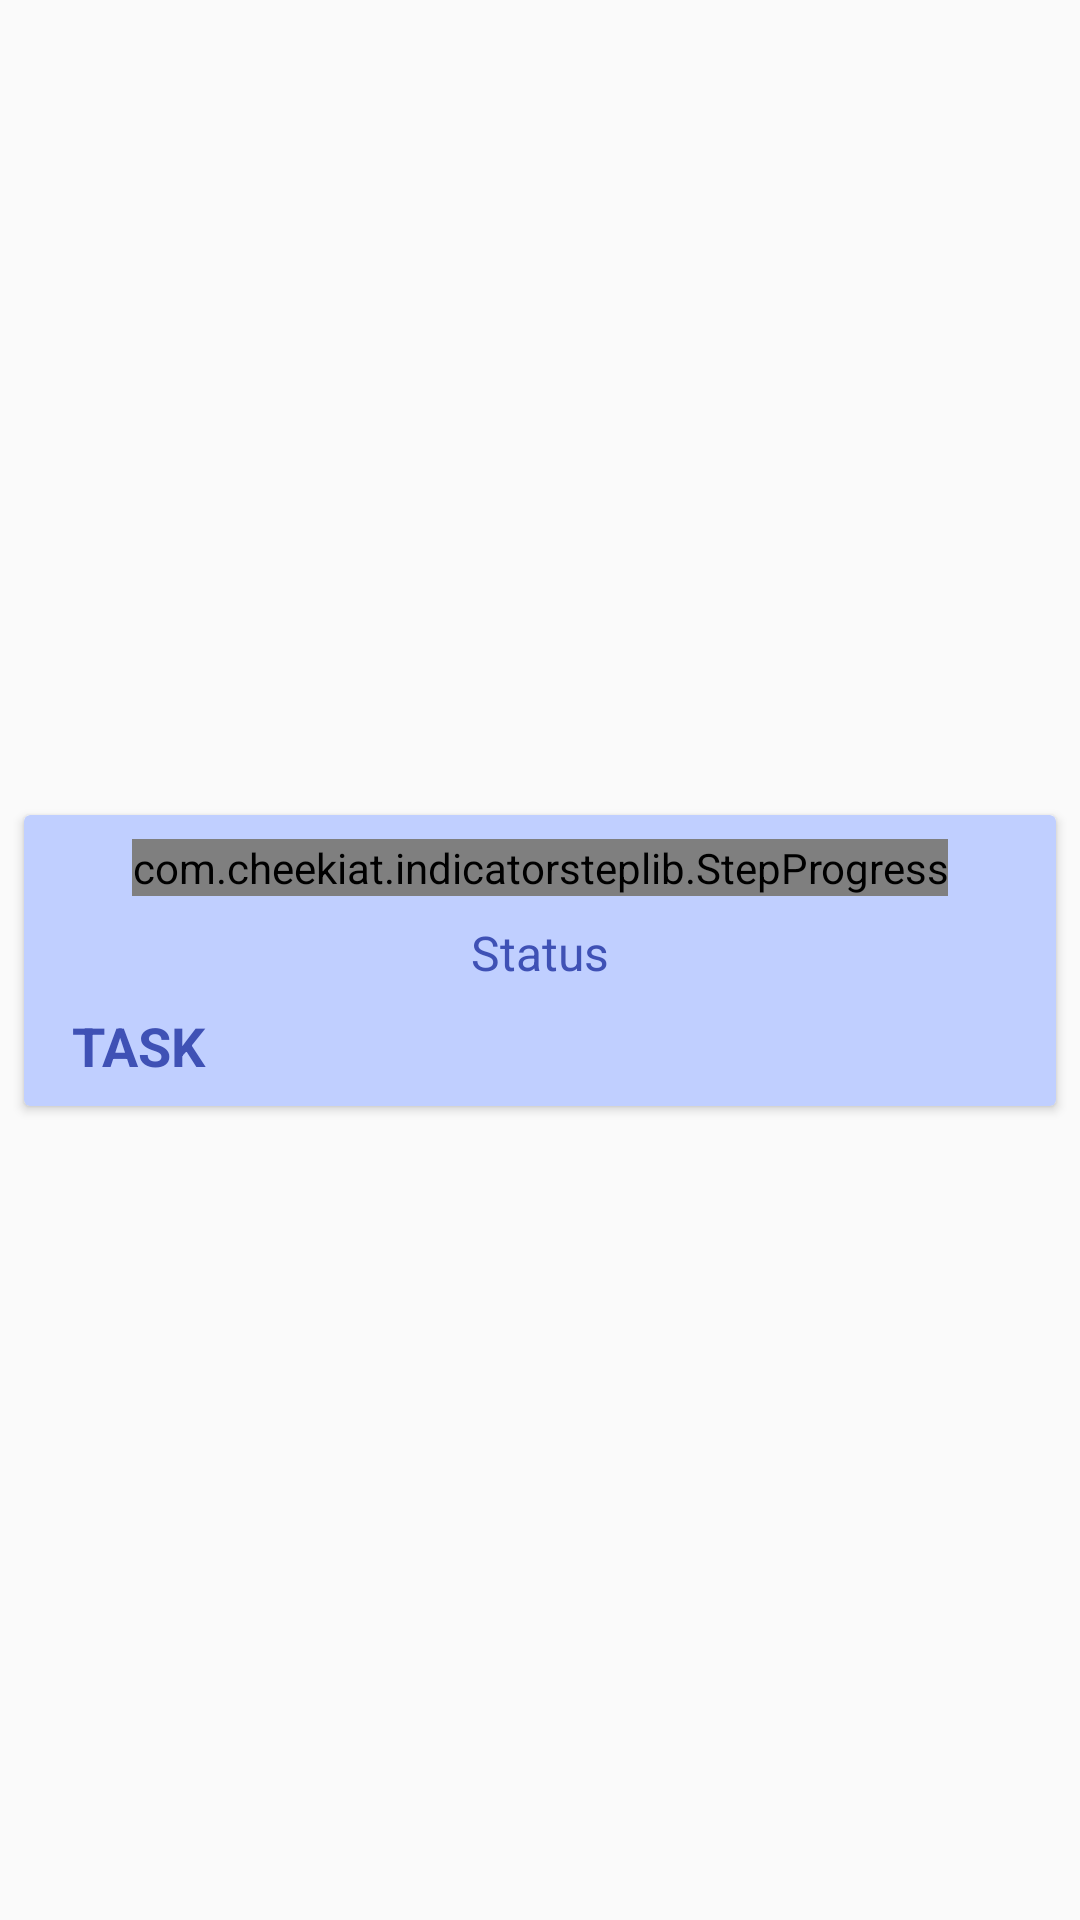

Layout XML and referenced resources for this Android screen:
<!-- AndroidManifest.xml: application theme AppTheme -->
<!-- res/layout/layout_tasks.xml -->
<?xml version="1.0" encoding="utf-8"?>
<RelativeLayout xmlns:android="http://schemas.android.com/apk/res/android"
    xmlns:tools="http://schemas.android.com/tools"
    android:layout_width="match_parent"
    android:layout_height="match_parent"
    xmlns:stepUi="http://schemas.android.com/apk/res-auto"
    >

    <android.support.constraint.ConstraintLayout
        android:layout_width="match_parent"
        android:layout_height="match_parent"
        >

        <android.support.v7.widget.CardView
            stepUi:cardElevation="2dp"
            android:layout_margin="8dp"
            android:layout_width="0dp"
            android:layout_height="wrap_content"
            stepUi:cardBackgroundColor="#c0cfff"
            stepUi:layout_constraintBottom_toBottomOf="parent"
            stepUi:layout_constraintLeft_toLeftOf="parent"
            stepUi:layout_constraintRight_toRightOf="parent"
            stepUi:layout_constraintTop_toTopOf="parent"
            >

            <android.support.constraint.ConstraintLayout
                android:layout_width="match_parent"
                android:layout_height="wrap_content">

                <com.cheekiat.indicatorsteplib.StepProgress
                    android:id="@+id/status"
                    android:layout_width="wrap_content"
                    android:layout_height="wrap_content"
                    stepUi:dotDefaultSize="40dp"
                    stepUi:dotSelectedSize="50dp"
                    stepUi:itemMargins="16dp"
                    stepUi:selectedColor="@color/colorPrimary"
                    stepUi:unselectColor="#999999"
                    android:layout_marginLeft="16dp"
                    android:layout_marginRight="16dp"
                    stepUi:layout_constraintTop_toTopOf="parent"
                    stepUi:layout_constraintLeft_toLeftOf="parent"
                    stepUi:layout_constraintRight_toRightOf="parent"
                    android:layout_marginTop="8dp" />

                <TextView
                    android:id="@+id/txtStatus"
                    android:layout_width="wrap_content"
                    android:layout_height="wrap_content"
                    android:layout_below="@+id/status"
                    style="@style/CardContentStyle"
                    android:text="Status"
                    stepUi:layout_constraintLeft_toLeftOf="parent"
                    stepUi:layout_constraintRight_toRightOf="parent"
                    stepUi:layout_constraintTop_toBottomOf="@+id/status"
                    android:layout_marginTop="8dp"
                    />

                <TextView
                    android:id="@+id/txtTask"
                    android:layout_width="0dp"
                    android:layout_height="wrap_content"
                    android:layout_below="@+id/status"
                    style="@style/CardContentStyle"
                    android:text="TASK"
                    android:textSize="18sp"
                    android:textStyle="bold"
                    stepUi:layout_constraintLeft_toLeftOf="parent"
                    stepUi:layout_constraintRight_toRightOf="parent"
                    stepUi:layout_constraintTop_toBottomOf="@+id/txtStatus"
                    stepUi:layout_constraintBottom_toBottomOf="parent"
                    android:layout_marginTop="8dp"
                    android:layout_marginRight="16dp"
                    android:layout_marginLeft="16dp"
                    android:layout_marginBottom="8dp"
                    android:layout_marginStart="16dp"
                    android:layout_marginEnd="16dp" />




            </android.support.constraint.ConstraintLayout>


        </android.support.v7.widget.CardView>



    </android.support.constraint.ConstraintLayout>






</RelativeLayout>
<!-- resources referenced by this layout -->
<resources>
  <color name="colorPrimary">#006DF0</color>
  <style name="CardContentStyle">
          <item name="android:textSize">16sp</item>
          <item name="android:textColor">@color/colorPrimary2</item>
      </style>
  <style name="AppTheme" parent="Theme.AppCompat.Light.DarkActionBar">
          
          <item name="colorPrimary">@color/colorPrimary</item>
          <item name="colorPrimaryDark">@color/colorPrimaryDark</item>
          <item name="colorAccent">@color/colorAccent</item>
      </style>
  <color name="colorPrimary2">#3F51B5</color>
  <color name="colorPrimaryDark">#303F9F</color>
  <color name="colorAccent">#FFDB2D</color>
</resources>
